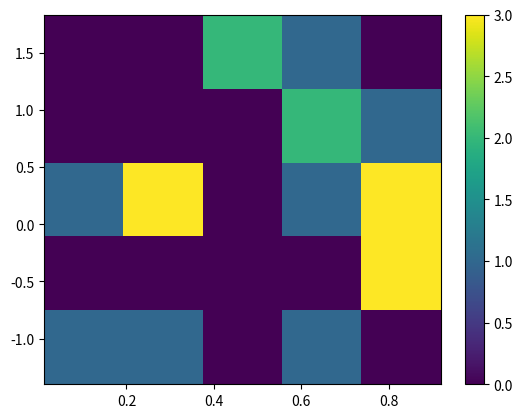
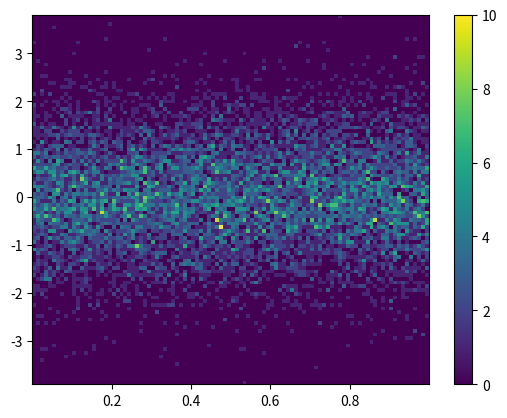

Source code (Python) for these figures, in order:
import matplotlib.pyplot as plt
import numpy as np
plt.figure(1)
Y=np.random.normal(loc=0.0,scale=1.0,size=10000)
X=np.random.random(size=10000)
_=plt.hist2d(X,Y,bins=25)
plt.figure(2)
_=plt.hist2d(X,Y,bins=100)
plt.colorbar()
plt.show()
#######################

import matplotlib.pyplot as plt
import numpy as np
plt.figure(1)
Y=np.random.normal(loc=0.0,scale=1.0,size=20)
X=np.random.random(size=20)
_=plt.hist2d(X,Y,bins=5)
plt.colorbar()
plt.show()
